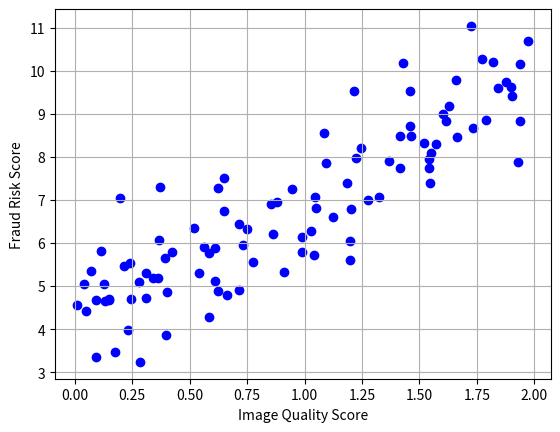

Write Python code to recreate this figure.
import matplotlib.animation as animation
import matplotlib.pyplot as plt
import numpy as np

# Generate synthetic data
np.random.seed(42)
X = 2 * np.random.rand(100, 1)
y = 4 + 3 * X + np.random.randn(100, 1)

# Initialize parameters
m, b = 0, 0
learning_rate = 0.1
iterations = 50

# Store history
history = []

for _ in range(iterations):
    y_pred = m * X + b
    error = y_pred - y
    m_grad = (2 / len(X)) * np.sum(error * X)
    b_grad = (2 / len(X)) * np.sum(error)
    m -= learning_rate * m_grad
    b -= learning_rate * b_grad
    history.append((m, b))

# Animation
fig, ax = plt.subplots()
sc = ax.scatter(X, y, color="blue")
(line,) = ax.plot([], [], color="red")


def animate(i):
    m, b = history[i]
    y_line = m * X + b
    line.set_data(X, y_line)
    ax.set_title(f"Iteration {i + 1}: m={m:.2f}, b={b:.2f}")
    return (line,)


ani = animation.FuncAnimation(fig, animate, frames=len(history), interval=200)
plt.xlabel("Image Quality Score")
plt.ylabel("Fraud Risk Score")
plt.grid(True)
plt.show()
